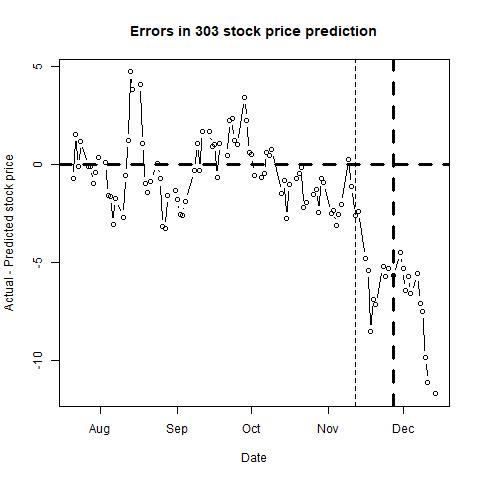

Source data for this figure (header and first rows):
, п..ticker, date, close, sp500, nasdaq, bond, tbill, stock_return, market_return, daily_riskfree_rate, riskfree_rate_return, rmrf, alpha, b_mkt, b_smb, b_hml, b_umd, pred_close, pred_closediff, newdate
1, 303, 42206, 98.2, 2119, 5208, 2.35, 0.03, -0.002035, -0.004272, 6.36407e-05, 6.36387e-05, -0.004336, #N/A, #N/A, #N/A, #N/A, #N/A, 98.94, -0.7374, 2015-07-21
2, 303, 42207, 99.6, 2114, 5172, 2.33, 0.04, 0.01416, -0.00239, 0.003301, 6.31033e-05, -0.002453, #N/A, #N/A, #N/A, #N/A, #N/A, 98.08, 1.517, 2015-07-22
3, 303, 42208, 97.9, 2102, 5146, 2.28, 0.03, -0.01722, -0.005694, 0.00326, 6.17643e-05, -0.005756, #N/A, #N/A, #N/A, #N/A, #N/A, 98.03, -0.1303, 2015-07-23
4, 303, 42209, 98.05, 2080, 5089, 2.27, 0.04, 0.001531, -0.01076, 0.003251, 6.14964e-05, -0.01082, #N/A, #N/A, #N/A, #N/A, #N/A, 96.86, 1.189, 2015-07-24
5, 303, 42212, 95.7, 2068, 5040, 2.23, 0.05, -0.02426, -0.00579, 0.003217, 6.04246e-05, -0.005851, #N/A, #N/A, #N/A, #N/A, #N/A, 95.82, -0.1224, 2015-07-27
6, 303, 42213, 96.45, 2093, 5089, 2.26, 0.05, 0.007806, 0.01231, 0.003243, 6.12285e-05, 0.01225, #N/A, #N/A, #N/A, #N/A, #N/A, 96.55, -0.09896, 2015-07-28
7, 303, 42214, 95.6, 2109, 5112, 2.29, 0.06, -0.008852, 0.00729, 0.003268, 6.20321e-05, 0.007228, #N/A, #N/A, #N/A, #N/A, #N/A, 96.56, -0.9597, 2015-07-29
8, 303, 42215, 96.05, 2109, 5129, 2.28, 0.07, 0.004696, 2.91138e-05, 0.00326, 6.17643e-05, -3.26505e-05, #N/A, #N/A, #N/A, #N/A, #N/A, 96.49, -0.4401, 2015-07-30
9, 303, 42216, 96.5, 2104, 5128, 2.2, 0.08, 0.004674, -0.002276, 0.003192, 5.96205e-05, -0.002336, #N/A, #N/A, #N/A, #N/A, #N/A, 96.16, 0.3377, 2015-07-31
10, 303, 42219, 96.05, 2098, 5115, 2.16, 0.08, -0.004674, -0.002759, 0.003157, 5.8548e-05, -0.002817, #N/A, #N/A, #N/A, #N/A, #N/A, 95.97, 0.07729, 2015-08-03
11, 303, 42220, 94.25, 2093, 5106, 2.23, 0.08, -0.01892, -0.00225, 0.003217, 6.04246e-05, -0.002311, #N/A, #N/A, #N/A, #N/A, #N/A, 95.83, -1.578, 2015-08-04
12, 303, 42221, 94.7, 2100, 5140, 2.28, 0.08, 0.004763, 0.003109, 0.00326, 6.17643e-05, 0.003047, #N/A, #N/A, #N/A, #N/A, #N/A, 96.33, -1.634, 2015-08-05
13, 303, 42222, 93.3, 2084, 5056, 2.23, 0.04, -0.01489, -0.007785, 0.003217, 6.04246e-05, -0.007845, #N/A, #N/A, #N/A, #N/A, #N/A, 96.39, -3.088, 2015-08-06
14, 303, 42223, 93.8, 2078, 5044, 2.18, 0.06, 0.005345, -0.002879, 0.003175, 5.90843e-05, -0.002938, #N/A, #N/A, #N/A, #N/A, #N/A, 95.56, -1.757, 2015-08-07
15, 303, 42226, 91.8, 2104, 5102, 2.24, 0.12, -0.02155, 0.01273, 0.003226, 6.06926e-05, 0.01267, #N/A, #N/A, #N/A, #N/A, #N/A, 94.49, -2.692, 2015-08-10
16, 303, 42227, 93.6, 2084, 5037, 2.15, 0.1, 0.01942, -0.009603, 0.003149, 5.82798e-05, -0.009661, #N/A, #N/A, #N/A, #N/A, #N/A, 94.18, -0.5769, 2015-08-11
17, 303, 42228, 95.5, 2086, 5044, 2.14, 0.1, 0.0201, 0.0009462, 0.00314, 5.80116e-05, 0.0008882, #N/A, #N/A, #N/A, #N/A, #N/A, 94.29, 1.211, 2015-08-12
18, 303, 42229, 98.85, 2083, 5034, 2.19, 0.1, 0.03448, -0.001276, 0.003183, 5.93524e-05, -0.001335, #N/A, #N/A, #N/A, #N/A, #N/A, 94.13, 4.721, 2015-08-13
19, 303, 42230, 98.5, 2092, 5048, 2.2, 0.09, -0.003547, 0.003907, 0.003192, 5.96205e-05, 0.003848, #N/A, #N/A, #N/A, #N/A, #N/A, 94.67, 3.835, 2015-08-14
20, 303, 42233, 99.05, 2102, 5092, 2.16, 0.1, 0.005568, 0.005194, 0.003157, 5.8548e-05, 0.005136, #N/A, #N/A, #N/A, #N/A, #N/A, 94.98, 4.066, 2015-08-17
21, 303, 42234, 96.55, 2097, 5059, 2.2, 0.07, -0.02556, -0.002628, 0.003192, 5.96205e-05, -0.002687, #N/A, #N/A, #N/A, #N/A, #N/A, 95.47, 1.081, 2015-08-18
22, 303, 42235, 94.55, 2080, 5019, 2.12, 0.05, -0.02093, -0.008289, 0.003122, 5.74751e-05, -0.008346, #N/A, #N/A, #N/A, #N/A, #N/A, 95.52, -0.9677, 2015-08-19
23, 303, 42236, 92.95, 2036, 4877, 2.09, 0.02, -0.01707, -0.02132, 0.003096, 5.66701e-05, -0.02138, #N/A, #N/A, #N/A, #N/A, #N/A, 94.4, -1.448, 2015-08-20
24, 303, 42237, 90.7, 1971, 4706, 2.05, 0.03, -0.0245, -0.03237, 0.00306, 5.55964e-05, -0.03243, #N/A, #N/A, #N/A, #N/A, #N/A, 91.56, -0.8574, 2015-08-21
25, 303, 42240, 88, 1893, 4526, 2.01, 0.06, -0.03022, -0.04021, 0.003024, 5.45224e-05, -0.04026, #N/A, #N/A, #N/A, #N/A, #N/A, 87.95, 0.04626, 2015-08-24
26, 303, 42241, 86.6, 1868, 4506, 2.12, 0.07, -0.01604, -0.01362, 0.003122, 5.74751e-05, -0.01367, #N/A, #N/A, #N/A, #N/A, #N/A, 87.34, -0.743, 2015-08-25
27, 303, 42242, 87.3, 1941, 4698, 2.18, 0.06, 0.008051, 0.03829, 0.003175, 5.90843e-05, 0.03823, #N/A, #N/A, #N/A, #N/A, #N/A, 90.47, -3.172, 2015-08-26
28, 303, 42243, 88.9, 1988, 4813, 2.18, 0.06, 0.01816, 0.02401, 0.003175, 5.90843e-05, 0.02395, #N/A, #N/A, #N/A, #N/A, #N/A, 92.16, -3.264, 2015-08-27
29, 303, 42244, 90.8, 1989, 4828, 2.19, 0.06, 0.02115, 0.000608, 0.003183, 5.93524e-05, 0.0005487, #N/A, #N/A, #N/A, #N/A, #N/A, 92.39, -1.594, 2015-08-28
30, 303, 42247, 89.65, 1972, 4777, 2.21, 0.08, -0.01275, -0.008425, 0.0032, 5.98886e-05, -0.008485, #N/A, #N/A, #N/A, #N/A, #N/A, 90.99, -1.342, 2015-08-31
31, 303, 42248, 88.75, 1914, 4636, 2.17, 0.03, -0.01009, -0.03002, 0.003166, 5.88162e-05, -0.03008, #N/A, #N/A, #N/A, #N/A, #N/A, 90.53, -1.779, 2015-09-01
32, 303, 42249, 89.65, 1949, 4750, 2.2, 0.03, 0.01009, 0.01813, 0.003192, 5.96205e-05, 0.01807, #N/A, #N/A, #N/A, #N/A, #N/A, 92.2, -2.553, 2015-09-02
33, 303, 42250, 89.65, 1951, 4734, 2.18, 0.02, 0, 0.001162, 0.003175, 5.90843e-05, 0.001103, #N/A, #N/A, #N/A, #N/A, #N/A, 92.28, -2.631, 2015-09-03
34, 303, 42251, 89.65, 1921, 4684, 2.13, 0.02, 0, -0.01544, 0.003131, 5.77434e-05, -0.0155, #N/A, #N/A, #N/A, #N/A, #N/A, 91.55, -1.903, 2015-09-04
35, 303, 42255, 91.85, 1969, 4812, 2.2, 0.06, 0.02424, 0.02477, 0.003192, 5.96205e-05, 0.02471, #N/A, #N/A, #N/A, #N/A, #N/A, 92.15, -0.3029, 2015-09-08
36, 303, 42256, 93.35, 1942, 4757, 2.21, 0.03, 0.0162, -0.014, 0.0032, 5.98886e-05, -0.01406, #N/A, #N/A, #N/A, #N/A, #N/A, 92.3, 1.05, 2015-09-09
37, 303, 42257, 92.9, 1952, 4796, 2.23, 0.02, -0.004832, 0.005264, 0.003217, 6.04246e-05, 0.005203, #N/A, #N/A, #N/A, #N/A, #N/A, 93.2, -0.3037, 2015-09-10
38, 303, 42258, 94.65, 1961, 4822, 2.2, 0.04, 0.01866, 0.004476, 0.003192, 5.96205e-05, 0.004417, #N/A, #N/A, #N/A, #N/A, #N/A, 92.95, 1.703, 2015-09-11
39, 303, 42261, 93.4, 1953, 4806, 2.18, 0.07, -0.01329, -0.004098, 0.003175, 5.90843e-05, -0.004157, #N/A, #N/A, #N/A, #N/A, #N/A, 91.74, 1.658, 2015-09-14
40, 303, 42262, 93.45, 1978, 4861, 2.28, 0.07, 0.0005352, 0.01275, 0.00326, 6.17643e-05, 0.01269, #N/A, #N/A, #N/A, #N/A, #N/A, 92.55, 0.9032, 2015-09-15
41, 303, 42263, 94.3, 1995, 4889, 2.3, 0.06, 0.009055, 0.00867, 0.003276, 6.23e-05, 0.008607, #N/A, #N/A, #N/A, #N/A, #N/A, 93.29, 1.011, 2015-09-16
42, 303, 42264, 94.3, 1990, 4894, 2.21, 0.01, 0, -0.002562, 0.0032, 5.98886e-05, -0.002622, #N/A, #N/A, #N/A, #N/A, #N/A, 94.96, -0.6601, 2015-09-17
43, 303, 42265, 95.35, 1958, 4827, 2.13, 0, 0.01107, -0.0163, 0.003131, 5.77434e-05, -0.01635, #N/A, #N/A, #N/A, #N/A, #N/A, 94.3, 1.05, 2015-09-18
44, 303, 42268, 94.45, 1967, 4829, 2.2, 0.01, -0.009484, 0.004554, 0.003192, 5.96205e-05, 0.004494, #N/A, #N/A, #N/A, #N/A, #N/A, 94, 0.4454, 2015-09-21
45, 303, 42269, 95.5, 1943, 4757, 2.14, 0, 0.01106, -0.01239, 0.00314, 5.80116e-05, -0.01245, #N/A, #N/A, #N/A, #N/A, #N/A, 93.26, 2.237, 2015-09-22
46, 303, 42270, 95.25, 1939, 4753, 2.16, 0.01, -0.002621, -0.002053, 0.003157, 5.8548e-05, -0.002112, #N/A, #N/A, #N/A, #N/A, #N/A, 92.88, 2.366, 2015-09-23
47, 303, 42271, 93.85, 1932, 4734, 2.13, 0.01, -0.01481, -0.003368, 0.003131, 5.77434e-05, -0.003425, #N/A, #N/A, #N/A, #N/A, #N/A, 92.62, 1.234, 2015-09-24
48, 303, 42272, 93.25, 1931, 4686, 2.17, 0, -0.006414, -0.0004665, 0.003166, 5.88162e-05, -0.0005254, #N/A, #N/A, #N/A, #N/A, #N/A, 92.23, 1.019, 2015-09-25
49, 303, 42275, 93.25, 1882, 4544, 2.1, 0.01, 0, -0.026, 0.003105, 5.69385e-05, -0.02606, #N/A, #N/A, #N/A, #N/A, #N/A, 89.82, 3.434, 2015-09-28
50, 303, 42276, 91.65, 1884, 4517, 2.05, 0.01, -0.01731, 0.00123, 0.00306, 5.55964e-05, 0.001175, #N/A, #N/A, #N/A, #N/A, #N/A, 89.42, 2.226, 2015-09-29
51, 303, 42277, 91.85, 1920, 4620, 2.06, 0, 0.00218, 0.0189, 0.003069, 5.58649e-05, 0.01884, #N/A, #N/A, #N/A, #N/A, #N/A, 91.26, 0.594, 2015-09-30
52, 303, 42278, 91.85, 1924, 4627, 2.05, 0, 0, 0.001974, 0.00306, 5.55964e-05, 0.001918, #N/A, #N/A, #N/A, #N/A, #N/A, 91.36, 0.4922, 2015-10-01
53, 303, 42279, 92, 1951, 4708, 1.99, 0, 0.001632, 0.01421, 0.003005, 5.39852e-05, 0.01416, #N/A, #N/A, #N/A, #N/A, #N/A, 92.54, -0.5437, 2015-10-02
54, 303, 42282, 92.65, 1987, 4781, 2.07, 0.01, 0.00704, 0.01813, 0.003078, 5.61333e-05, 0.01807, #N/A, #N/A, #N/A, #N/A, #N/A, 93.3, -0.6538, 2015-10-05
55, 303, 42283, 92.65, 1980, 4748, 2.05, 0, 0, -0.003599, 0.00306, 5.55964e-05, -0.003655, #N/A, #N/A, #N/A, #N/A, #N/A, 93.14, -0.4904, 2015-10-06
56, 303, 42284, 94.4, 1996, 4791, 2.08, 0, 0.01871, 0.008004, 0.003087, 5.64017e-05, 0.007948, #N/A, #N/A, #N/A, #N/A, #N/A, 93.77, 0.6307, 2015-10-07
57, 303, 42285, 94.5, 2013, 4811, 2.12, 0, 0.001059, 0.008782, 0.003122, 5.74751e-05, 0.008724, #N/A, #N/A, #N/A, #N/A, #N/A, 94.06, 0.442, 2015-10-08
58, 303, 42286, 94.8, 2015, 4830, 2.12, 0.01, 0.00317, 0.0007257, 0.003122, 5.74751e-05, 0.0006683, #N/A, #N/A, #N/A, #N/A, #N/A, 94.03, 0.773, 2015-10-09
59, 303, 42290, 92.05, 2004, 4797, 2.06, 0.01, -0.02944, -0.005575, 0.003069, 5.58649e-05, -0.005631, #N/A, #N/A, #N/A, #N/A, #N/A, 93.53, -1.479, 2015-10-13
60, 303, 42291, 92.8, 1994, 4783, 1.99, 0, 0.008115, -0.004726, 0.003005, 5.39852e-05, -0.00478, #N/A, #N/A, #N/A, #N/A, #N/A, 93.65, -0.8473, 2015-10-14
... 41 more rows
